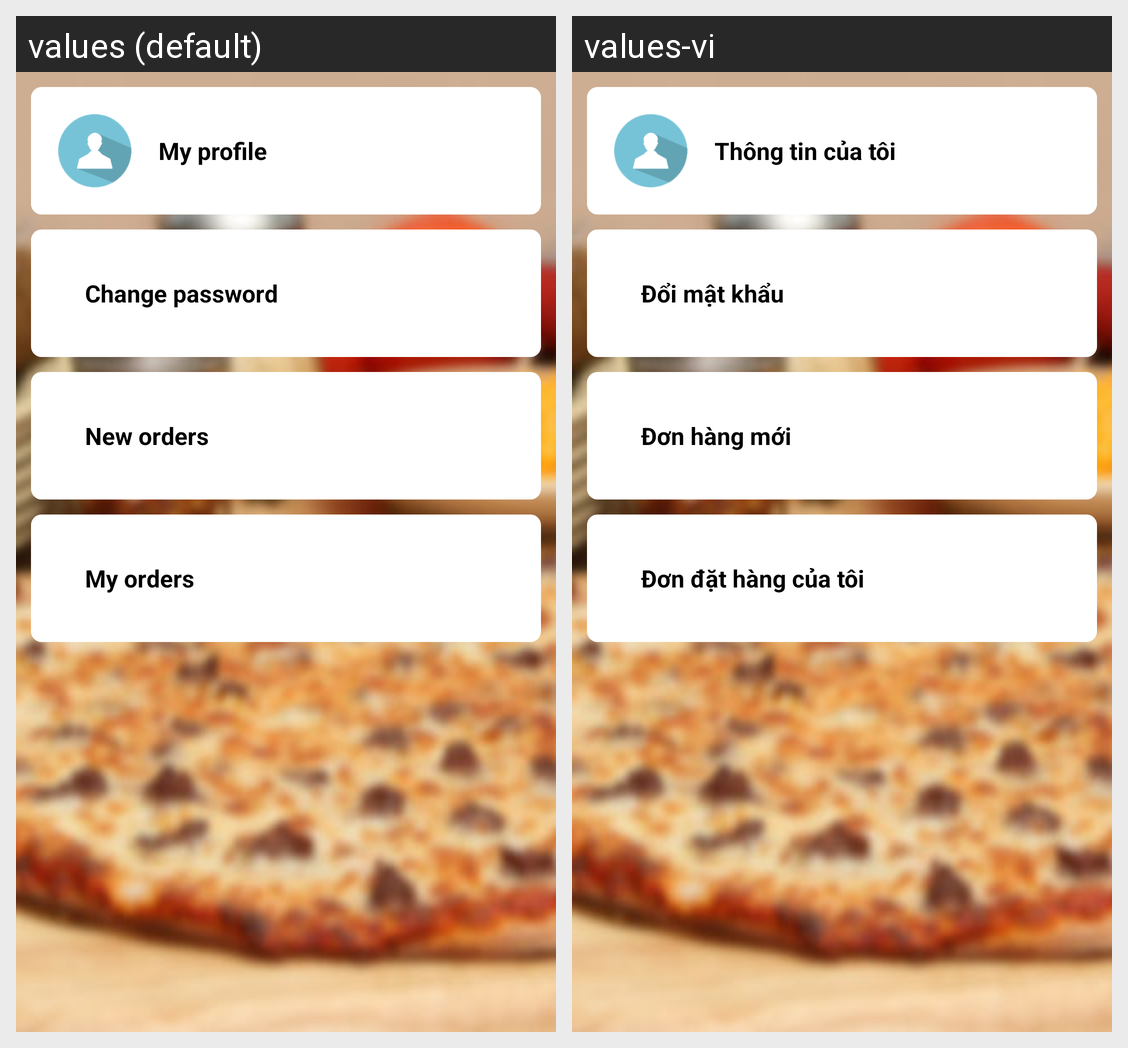

For this localized Android screen grid, give each drawn string resource with its value in every locale shown.
Android screen res/layout/fragment_account.xml rendered under 2 locales, left to right: values (default), values-vi. Device: Nexus 5 (rendered at 1080×1920; each locale shown at half size, 540×960, under a caption strip naming it); theme AppTheme.
Strings drawn on this screen, with the default value and each locale's value (text and hints the layout hard-codes, and strings that could not be matched under every locale, appear in the picture but are not listed):

lbl_my_profile
  values: My profile
  values-vi: Thông tin của tôi

lbl_change_pass_word
  values: Change password
  values-vi: Đổi mật khẩu

lbl_view_order
  values: New orders
  values-vi: Đơn hàng mới

lbl_my_order
  values: My orders
  values-vi: Đơn đặt hàng của tôi
